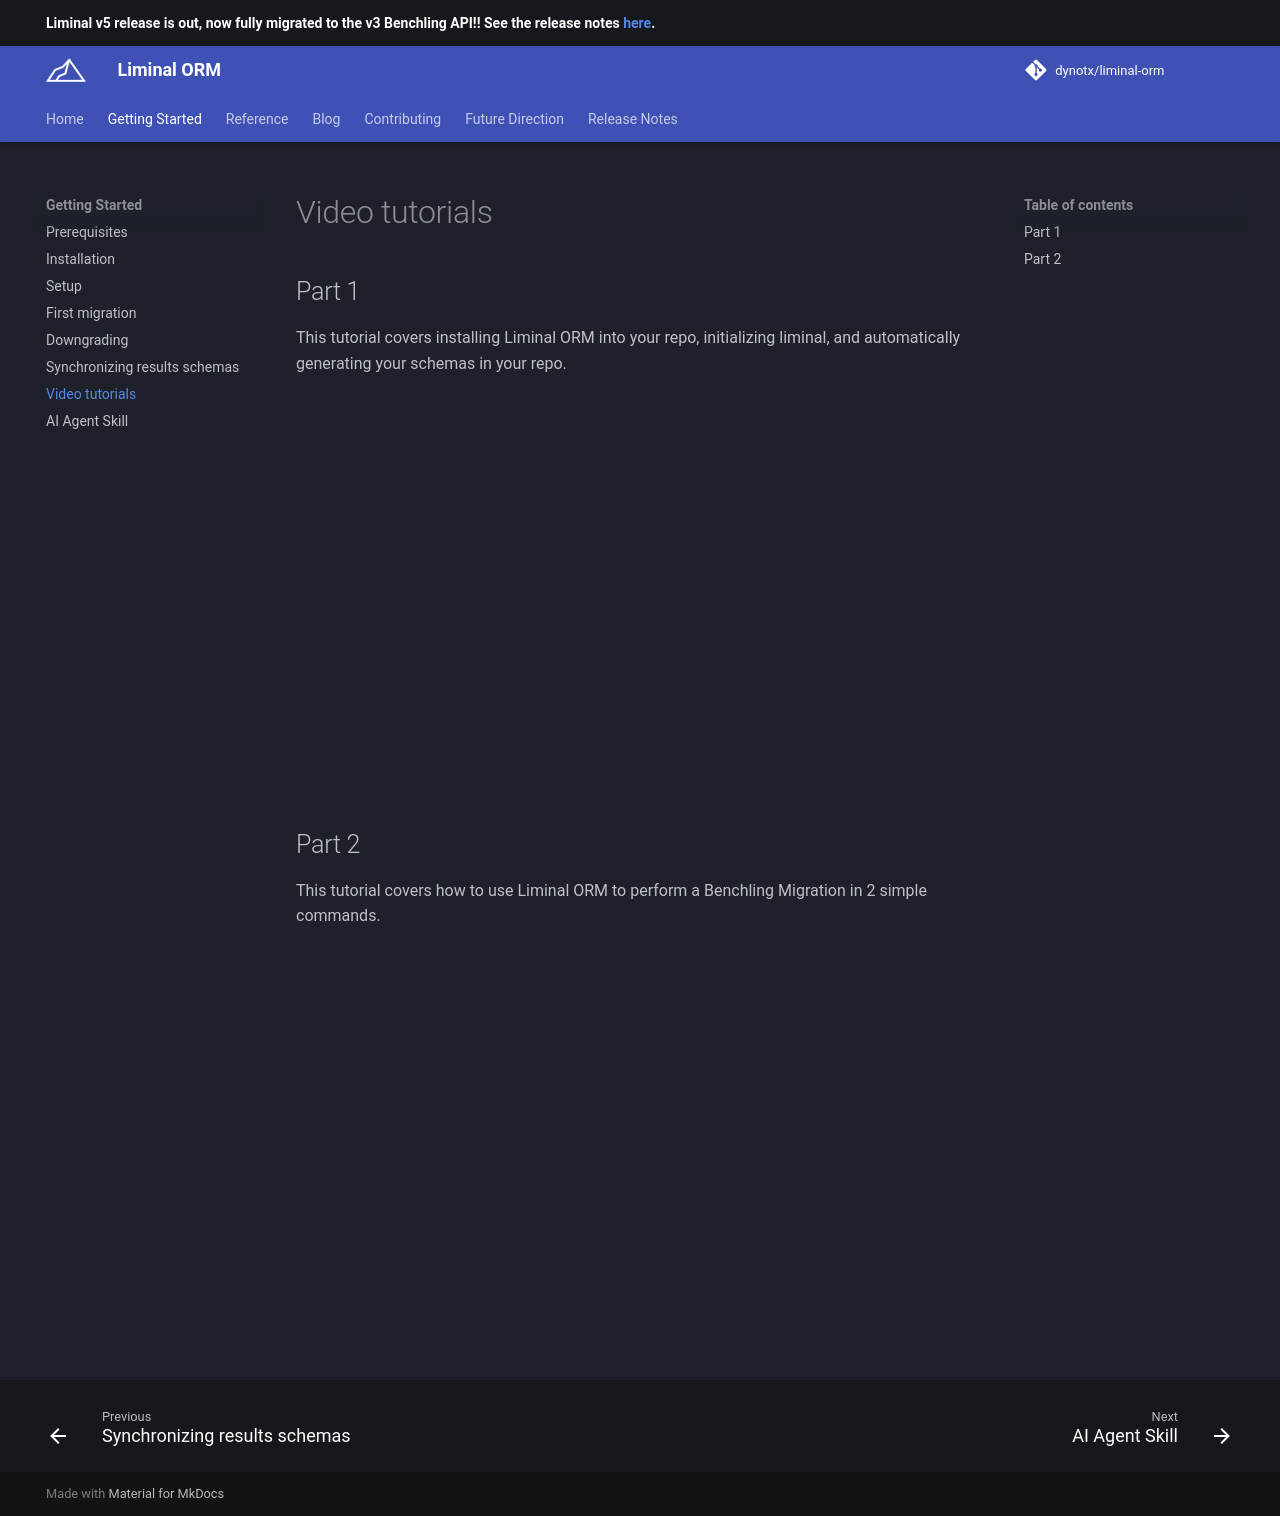

repository: dynotx/liminal-orm · page: getting-started/video-tutorials/index.html · generator: mkdocs

## Part 1
This tutorial covers installing Liminal ORM into your repo, initializing liminal, and automatically generating your schemas in your repo.

<div style="width: 100%; max-width: 1280px; aspect-ratio: 16 / 9; margin-bottom: 2rem;">
  <iframe style="width: 100%; height: 100%; border: 0;" src="https://www.youtube.com/embed/8fLv4miUQTQ?si=iD2Dh0aOgcFLXU1n&rel=0&vq=hd2160&cc_load_policy=0" title="Liminal ORM Tutorial - Part 1" allow="accelerometer; autoplay; clipboard-write; encrypted-media; gyroscope; picture-in-picture; web-share" referrerpolicy="strict-origin-when-cross-origin" allowfullscreen></iframe>
</div>

## Part 2
This tutorial covers how to use Liminal ORM to perform a Benchling Migration in 2 simple commands.

<div style="width: 100%; max-width: 1280px; aspect-ratio: 16 / 9; margin-bottom: 2rem;">
  <iframe style="width: 100%; height: 100%; border: 0;" src="https://www.youtube.com/embed/CDpvwv5n7Ko?si=mIBOWnsLbW0H4GVs&rel=0&vq=hd2160&cc_load_policy=0" title="Liminal ORM Tutorial - Part 2" allow="accelerometer; autoplay; clipboard-write; encrypted-media; gyroscope; picture-in-picture; web-share" referrerpolicy="strict-origin-when-cross-origin" allowfullscreen></iframe>
</div>
